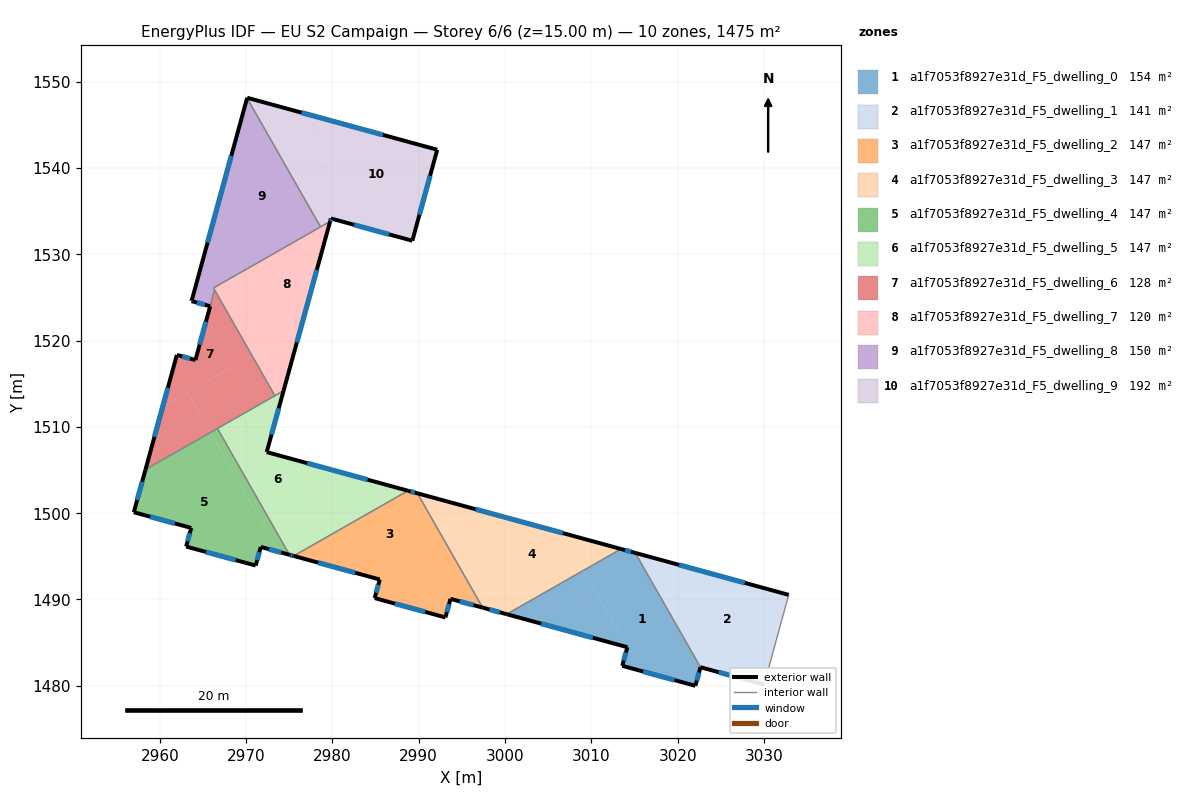
=== STOREY PLAN SPEC (per zone: floor XY polygon, exterior-wall plan segments, windows/doors) ===
zone 1: a1f7053f8927e31d_F5_dwelling_0  (154.3 m²)
  floor: (3015.09, 1495.39) (3022.64, 1482.15) (3022.05, 1480.00) (3013.58, 1482.31) (3014.17, 1484.47) (3009.09, 1493.37) (3013.44, 1495.85)
  floor: (3009.09, 1493.37) (3014.17, 1484.47) (3003.97, 1487.26) (3002.60, 1489.66)
  floor: (3002.60, 1489.66) (3003.97, 1487.26) (3000.19, 1488.29)
  exterior wall: (3000.19, 1488.29) – (3014.17, 1484.47)  [14.5 m]
    window: (3004.19, 1487.20) – (3010.18, 1485.56)  [8.0 m²]
  exterior wall: (3015.09, 1495.39) – (3013.44, 1495.85)  [1.7 m]
    window: (3014.62, 1495.52) – (3013.91, 1495.72)  [0.9 m²]
  exterior wall: (3022.05, 1480.00) – (3022.64, 1482.15)  [2.2 m]
    window: (3022.22, 1480.61) – (3022.47, 1481.53)  [1.2 m²]
  exterior wall: (3013.58, 1482.31) – (3022.05, 1480.00)  [8.8 m]
    window: (3016.00, 1481.65) – (3019.63, 1480.66)  [4.8 m²]
  exterior wall: (3014.17, 1484.47) – (3013.58, 1482.31)  [2.2 m]
    window: (3014.00, 1483.85) – (3013.75, 1482.93)  [1.2 m²]
  interior walls: 2
zone 2: a1f7053f8927e31d_F5_dwelling_1  (140.6 m²)
  floor: (3032.86, 1490.53) (3030.02, 1480.13) (3024.23, 1481.72) (3016.67, 1494.96)
  floor: (3016.67, 1494.96) (3024.23, 1481.72) (3022.64, 1482.15) (3015.09, 1495.39)
  exterior wall: (3032.86, 1490.53) – (3015.09, 1495.39)  [18.4 m]
    window: (3027.79, 1491.92) – (3020.17, 1494.01)  [10.2 m²]
  exterior wall: (3022.64, 1482.15) – (3030.02, 1480.13)  [7.6 m]
    window: (3024.75, 1481.57) – (3027.91, 1480.71)  [4.2 m²]
  interior walls: 2
zone 3: a1f7053f8927e31d_F5_dwelling_2  (147.5 m²)
  floor: (2992.64, 1497.39) (2997.40, 1489.05) (2993.68, 1490.07) (2993.09, 1487.92) (2984.90, 1490.16) (2985.81, 1493.49)
  floor: (2989.84, 1502.30) (2992.64, 1497.39) (2985.81, 1493.49) (2985.24, 1491.43) (2985.48, 1492.31) (2983.60, 1492.83) (2980.66, 1497.98) (2988.75, 1502.60)
  floor: (2980.66, 1497.98) (2983.60, 1492.83) (2975.51, 1495.04)
  exterior wall: (2985.48, 1492.31) – (2984.89, 1490.16)  [2.2 m]
    window: (2985.31, 1491.70) – (2985.06, 1490.77)  [1.2 m²]
  exterior wall: (2975.51, 1495.04) – (2985.48, 1492.31)  [10.3 m]
    window: (2978.36, 1494.26) – (2982.63, 1493.09)  [5.7 m²]
  exterior wall: (2989.84, 1502.30) – (2988.75, 1502.60)  [1.1 m]
    window: (2989.53, 1502.38) – (2989.06, 1502.51)  [0.6 m²]
  exterior wall: (2993.68, 1490.07) – (2997.40, 1489.05)  [3.9 m]
    window: (2994.74, 1489.78) – (2996.34, 1489.34)  [2.1 m²]
  exterior wall: (2993.09, 1487.92) – (2993.68, 1490.07)  [2.2 m]
    window: (2993.26, 1488.53) – (2993.51, 1489.46)  [1.2 m²]
  exterior wall: (2984.89, 1490.16) – (2993.09, 1487.92)  [8.5 m]
    window: (2987.23, 1489.52) – (2990.75, 1488.56)  [4.7 m²]
  interior walls: 2
zone 4: a1f7053f8927e31d_F5_dwelling_3  (147.5 m²)
  floor: (3006.62, 1497.71) (3009.09, 1493.37) (3002.60, 1489.66) (2996.82, 1499.78) (2997.55, 1500.19)
  floor: (2996.83, 1499.78) (3002.60, 1489.66) (3000.19, 1488.29) (2997.40, 1489.05) (2992.64, 1497.39)
  floor: (3013.44, 1495.85) (3009.09, 1493.37) (3006.62, 1497.71)
  floor: (2997.55, 1500.19) (2996.83, 1499.78) (2992.64, 1497.39) (2989.84, 1502.30)
  exterior wall: (3013.44, 1495.85) – (2989.84, 1502.30)  [24.5 m]
    window: (3006.70, 1497.69) – (2996.59, 1500.46)  [13.5 m²]
  exterior wall: (2997.40, 1489.05) – (3000.19, 1488.29)  [2.9 m]
    window: (2998.20, 1488.84) – (2999.39, 1488.51)  [1.6 m²]
  interior walls: 2
zone 5: a1f7053f8927e31d_F5_dwelling_4  (147.5 m²)
  floor: (2965.85, 1509.34) (2973.73, 1495.53) (2971.69, 1496.08) (2971.10, 1493.93) (2963.05, 1496.13) (2963.64, 1498.29) (2956.99, 1500.11) (2958.34, 1505.05)
  floor: (2966.68, 1509.81) (2975.02, 1495.17) (2973.73, 1495.53) (2965.85, 1509.34)
  exterior wall: (2963.64, 1498.29) – (2963.05, 1496.13)  [2.2 m]
    window: (2963.47, 1497.67) – (2963.22, 1496.75)  [1.2 m²]
  exterior wall: (2956.99, 1500.11) – (2963.64, 1498.29)  [6.9 m]
    window: (2958.89, 1499.59) – (2961.74, 1498.81)  [3.8 m²]
  exterior wall: (2958.34, 1505.05) – (2956.99, 1500.11)  [5.1 m]
    window: (2957.95, 1503.64) – (2957.37, 1501.52)  [2.8 m²]
  exterior wall: (2971.69, 1496.08) – (2975.03, 1495.17)  [3.5 m]
    window: (2972.65, 1495.82) – (2974.07, 1495.43)  [1.9 m²]
  exterior wall: (2971.10, 1493.93) – (2971.69, 1496.08)  [2.2 m]
    window: (2971.27, 1494.55) – (2971.52, 1495.47)  [1.2 m²]
  exterior wall: (2963.05, 1496.13) – (2971.10, 1493.93)  [8.3 m]
    window: (2965.35, 1495.50) – (2968.80, 1494.56)  [4.6 m²]
  interior walls: 2
zone 6: a1f7053f8927e31d_F5_dwelling_5  (147.5 m²)
  floor: (2974.34, 1514.18) (2972.38, 1507.08) (2976.05, 1506.07) (2980.66, 1497.98) (2975.51, 1495.04) (2975.02, 1495.17) (2966.68, 1509.81)
  floor: (2988.75, 1502.60) (2980.66, 1497.98) (2976.05, 1506.07)
  exterior wall: (2972.38, 1507.08) – (2974.34, 1514.18)  [7.4 m]
    window: (2972.94, 1509.10) – (2973.78, 1512.15)  [4.1 m²]
  exterior wall: (2988.75, 1502.60) – (2972.38, 1507.08)  [17.0 m]
    window: (2984.07, 1503.88) – (2977.06, 1505.80)  [9.4 m²]
  exterior wall: (2975.03, 1495.17) – (2975.51, 1495.04)  [0.5 m]
    window: (2975.16, 1495.14) – (2975.37, 1495.08)  [0.3 m²]
  interior walls: 4
zone 7: a1f7053f8927e31d_F5_dwelling_6  (127.7 m²)
  floor: (2966.35, 1525.86) (2970.69, 1518.24) (2960.33, 1512.33) (2961.97, 1518.33) (2964.13, 1517.74)
  floor: (2963.21, 1513.97) (2965.85, 1509.34) (2958.34, 1505.05) (2960.33, 1512.33)
  floor: (2970.69, 1518.24) (2973.34, 1513.61) (2965.85, 1509.34) (2963.21, 1513.97)
  exterior wall: (2961.97, 1518.33) – (2958.34, 1505.05)  [13.8 m]
    window: (2960.93, 1514.54) – (2959.38, 1508.85)  [7.6 m²]
  exterior wall: (2964.13, 1517.74) – (2961.97, 1518.33)  [2.2 m]
    window: (2963.51, 1517.91) – (2962.59, 1518.16)  [1.2 m²]
  exterior wall: (2965.83, 1523.97) – (2964.13, 1517.74)  [6.5 m]
    window: (2965.34, 1522.19) – (2964.61, 1519.52)  [3.6 m²]
  interior walls: 4
zone 8: a1f7053f8927e31d_F5_dwelling_7  (120.1 m²)
  floor: (2976.12, 1531.74) (2978.17, 1528.14) (2976.34, 1521.46) (2974.72, 1520.54) (2970.25, 1528.39)
  floor: (2970.25, 1528.39) (2974.72, 1520.54) (2970.69, 1518.24) (2966.21, 1526.09)
  floor: (2976.34, 1521.46) (2974.34, 1514.18) (2973.34, 1513.61) (2970.69, 1518.24)
  floor: (2979.73, 1533.80) (2978.17, 1528.14) (2976.12, 1531.74)
  exterior wall: (2974.34, 1514.18) – (2979.73, 1533.80)  [20.4 m]
    window: (2975.88, 1519.79) – (2978.19, 1528.20)  [11.2 m²]
  interior walls: 5
zone 9: a1f7053f8927e31d_F5_dwelling_8  (150.1 m²)
  floor: (2966.51, 1534.94) (2970.25, 1528.39) (2966.21, 1526.09) (2966.35, 1525.86) (2965.83, 1523.98) (2963.68, 1524.57) (2963.70, 1524.66)
  floor: (2970.11, 1548.08) (2978.62, 1533.17) (2970.25, 1528.39) (2966.51, 1534.94)
  exterior wall: (2963.68, 1524.57) – (2965.83, 1523.98)  [2.2 m]
    window: (2964.29, 1524.40) – (2965.22, 1524.15)  [1.2 m²]
  exterior wall: (2963.70, 1524.66) – (2963.68, 1524.57)  [0.1 m]
    window: (2963.69, 1524.63) – (2963.68, 1524.59)  [0.1 m²]
  exterior wall: (2970.11, 1548.08) – (2963.70, 1524.66)  [24.3 m]
    window: (2968.28, 1541.39) – (2965.53, 1531.35)  [13.4 m²]
  interior walls: 4
zone 10: a1f7053f8927e31d_F5_dwelling_9  (191.9 m²)
  floor: (2992.14, 1542.11) (2989.26, 1531.56) (2983.69, 1533.09) (2976.03, 1546.52)
  floor: (2976.03, 1546.52) (2983.69, 1533.09) (2979.83, 1534.14) (2979.73, 1533.80) (2978.62, 1533.17) (2970.11, 1548.08) (2970.12, 1548.13)
  exterior wall: (2979.73, 1533.80) – (2979.83, 1534.14)  [0.4 m]
    window: (2979.76, 1533.90) – (2979.80, 1534.05)  [0.2 m²]
  exterior wall: (2970.12, 1548.13) – (2970.11, 1548.08)  [0.0 m]
  exterior wall: (2992.14, 1542.11) – (2970.12, 1548.13)  [22.8 m]
    window: (2985.85, 1543.83) – (2976.41, 1546.41)  [12.6 m²]
  exterior wall: (2989.26, 1531.56) – (2992.14, 1542.11)  [10.9 m]
    window: (2990.08, 1534.58) – (2991.32, 1539.10)  [6.0 m²]
  exterior wall: (2979.83, 1534.14) – (2989.26, 1531.56)  [9.8 m]
    window: (2982.52, 1533.41) – (2986.56, 1532.30)  [5.4 m²]
  interior walls: 2

=== DERIVED (storey summary) ===
Building: EU S2 Campaign
Storey: 6 of 6  (floor level z = 15.00 m)
Storey gross floor area: 1474.6 m²
Zones on this storey: 10
  - a1f7053f8927e31d_F5_dwelling_0: floor 154.3 m²; exterior wall 29.5 m (88.4 m²); 5 window(s) 16.2 m²; WWR 18.4%
  - a1f7053f8927e31d_F5_dwelling_1: floor 140.6 m²; exterior wall 26.1 m (78.2 m²); 2 window(s) 14.4 m²; WWR 18.4%
  - a1f7053f8927e31d_F5_dwelling_2: floor 147.5 m²; exterior wall 28.3 m (84.9 m²); 6 window(s) 15.6 m²; WWR 18.4%
  - a1f7053f8927e31d_F5_dwelling_3: floor 147.5 m²; exterior wall 27.4 m (82.1 m²); 2 window(s) 15.1 m²; WWR 18.4%
  - a1f7053f8927e31d_F5_dwelling_4: floor 147.5 m²; exterior wall 28.3 m (84.9 m²); 6 window(s) 15.6 m²; WWR 18.4%
  - a1f7053f8927e31d_F5_dwelling_5: floor 147.5 m²; exterior wall 24.8 m (74.5 m²); 3 window(s) 13.7 m²; WWR 18.4%
  - a1f7053f8927e31d_F5_dwelling_6: floor 127.7 m²; exterior wall 22.5 m (67.4 m²); 3 window(s) 12.4 m²; WWR 18.4%
  - a1f7053f8927e31d_F5_dwelling_7: floor 120.1 m²; exterior wall 20.4 m (61.1 m²); 1 window(s) 11.2 m²; WWR 18.4%
  - a1f7053f8927e31d_F5_dwelling_8: floor 150.1 m²; exterior wall 26.6 m (79.8 m²); 3 window(s) 14.7 m²; WWR 18.4%
  - a1f7053f8927e31d_F5_dwelling_9: floor 191.9 m²; exterior wall 43.9 m (131.8 m²); 4 window(s) 24.2 m²; WWR 18.3%
Zone adjacency (shared interzone walls):
  - a1f7053f8927e31d_F5_dwelling_0 ↔ a1f7053f8927e31d_F5_dwelling_1
  - a1f7053f8927e31d_F5_dwelling_0 ↔ a1f7053f8927e31d_F5_dwelling_3
  - a1f7053f8927e31d_F5_dwelling_2 ↔ a1f7053f8927e31d_F5_dwelling_3
  - a1f7053f8927e31d_F5_dwelling_2 ↔ a1f7053f8927e31d_F5_dwelling_5
  - a1f7053f8927e31d_F5_dwelling_4 ↔ a1f7053f8927e31d_F5_dwelling_5
  - a1f7053f8927e31d_F5_dwelling_4 ↔ a1f7053f8927e31d_F5_dwelling_6
  - a1f7053f8927e31d_F5_dwelling_5 ↔ a1f7053f8927e31d_F5_dwelling_6
  - a1f7053f8927e31d_F5_dwelling_5 ↔ a1f7053f8927e31d_F5_dwelling_7
  - a1f7053f8927e31d_F5_dwelling_6 ↔ a1f7053f8927e31d_F5_dwelling_7
  - a1f7053f8927e31d_F5_dwelling_6 ↔ a1f7053f8927e31d_F5_dwelling_8
  - a1f7053f8927e31d_F5_dwelling_7 ↔ a1f7053f8927e31d_F5_dwelling_8
  - a1f7053f8927e31d_F5_dwelling_7 ↔ a1f7053f8927e31d_F5_dwelling_9
  - a1f7053f8927e31d_F5_dwelling_8 ↔ a1f7053f8927e31d_F5_dwelling_9